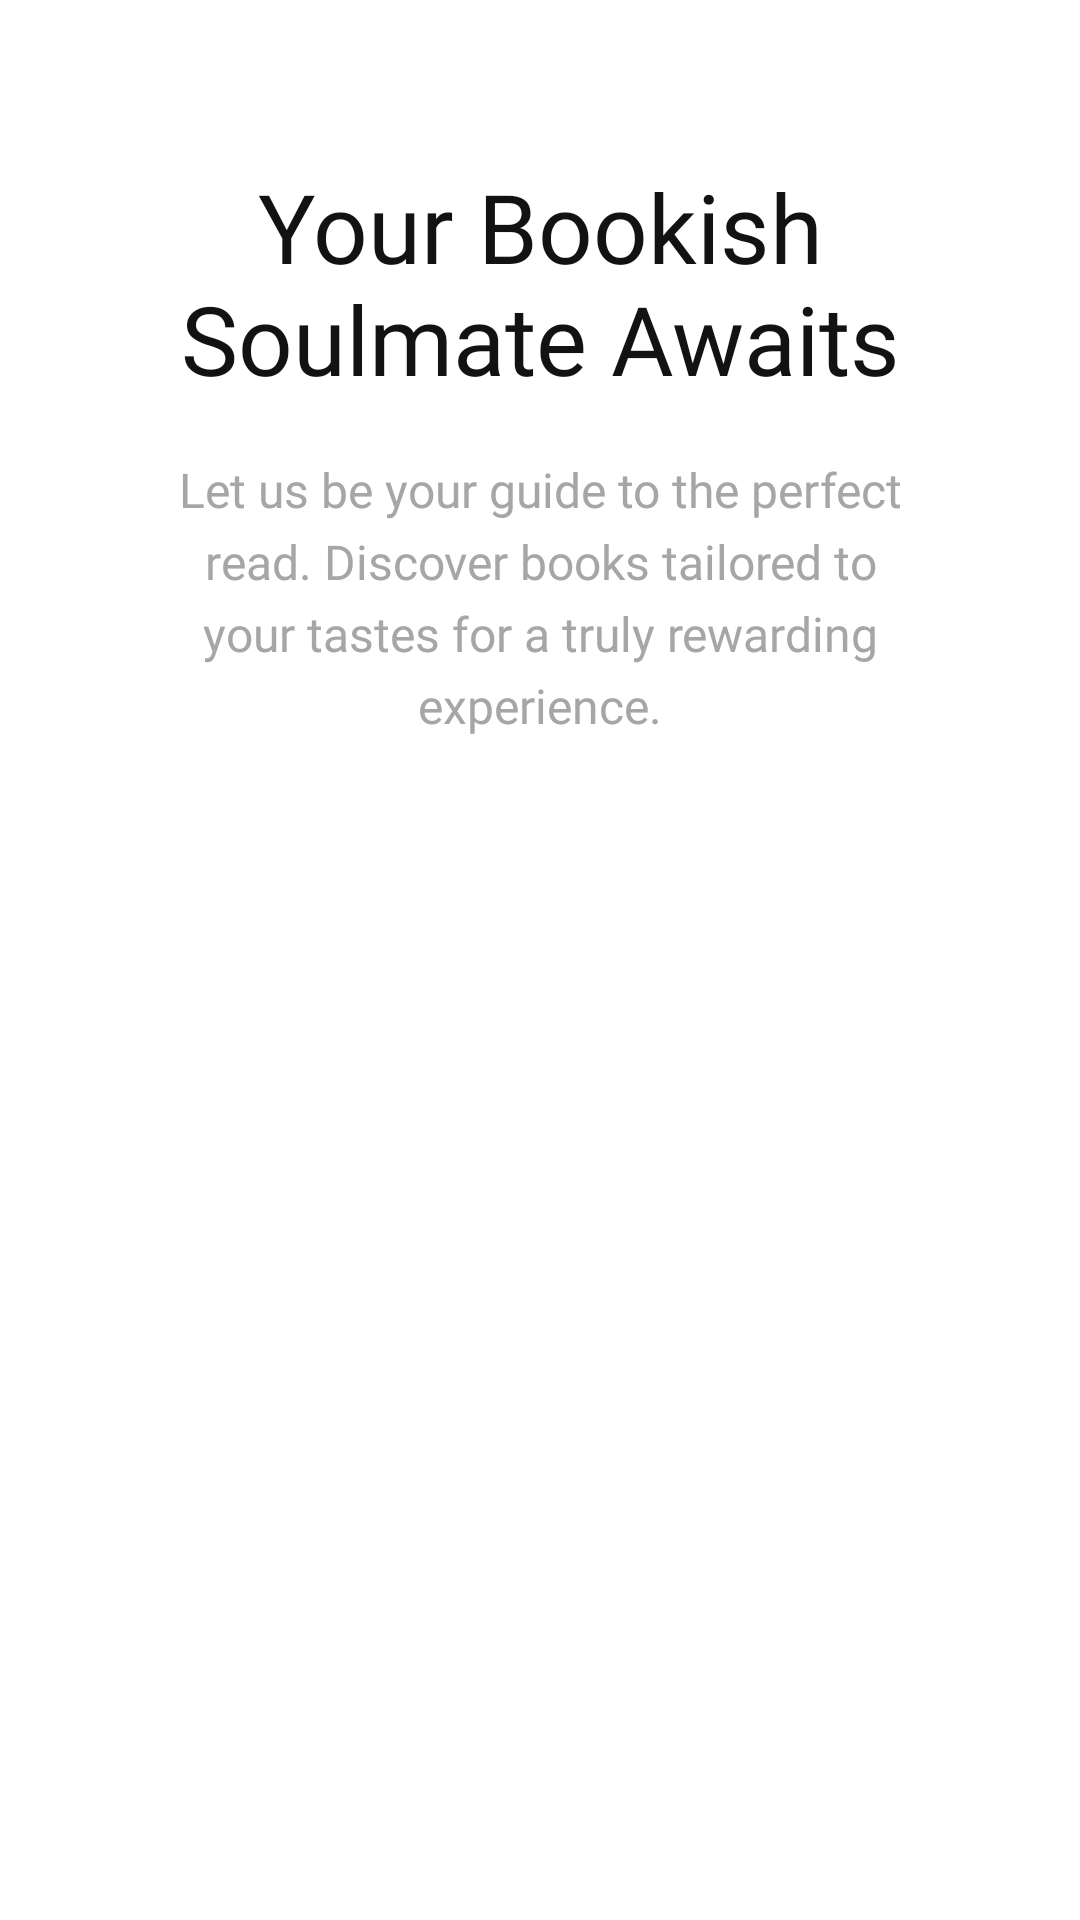

Reconstruct the res/layout file that produces this screen, plus the resources it refers to.
<!-- AndroidManifest.xml: application theme Theme.Meowproj -->
<!-- res/layout/fragment_onboarding2.xml -->
<?xml version="1.0" encoding="utf-8"?>
<FrameLayout xmlns:android="http://schemas.android.com/apk/res/android"
    xmlns:tools="http://schemas.android.com/tools"
    android:layout_width="match_parent"
    android:layout_height="match_parent"
    tools:context=".Onboarding.Fragment.onboarding1Fragment">

    <RelativeLayout
        android:id="@+id/layoutTop"
        android:layout_width="wrap_content"
        android:layout_height="wrap_content"
        android:layout_marginTop="18dp">

        <RelativeLayout
            android:layout_width="wrap_content"
            android:layout_height="wrap_content"
            android:layout_marginHorizontal="18dp">

            <ImageView
                android:id="@+id/imageView1"
                android:layout_width="wrap_content"
                android:layout_height="wrap_content"
                android:layout_centerHorizontal="true"
                android:layout_marginTop="18dp"
                android:src="@drawable/onboarding2" />

            <TextView
                android:id="@+id/textView1"
                android:layout_width="wrap_content"
                android:layout_height="wrap_content"
                android:layout_below="@+id/imageView1"
                android:layout_centerHorizontal="true"
                android:layout_marginTop="18dp"
                android:layout_marginRight="50dp"
                android:fontFamily="@font/poppins_bold"
                android:gravity="center"
                android:text="@string/fragment2_title"
                android:textColor="@color/_gray_900"
                android:textSize="32sp" />

            <TextView
                android:layout_width="wrap_content"
                android:layout_height="wrap_content"
                android:layout_below="@id/textView1"
                android:layout_centerHorizontal="true"
                android:layout_marginTop="18dp"
                android:layout_marginRight="50dp"
                android:fontFamily="@font/poppins_medium"
                android:gravity="center"
                android:lineHeight="24dp"
                android:text="@string/fragment2_txt"
                android:textColor="@color/_gray_500"
                android:textSize="16sp" />
        </RelativeLayout>

    </RelativeLayout>

</FrameLayout>
<!-- resources referenced by this layout -->
<resources>
  <color name="_gray_500">#A6A6A6</color>
  <color name="_gray_900">#121212</color>
  <string name="fragment2_title">Your Bookish Soulmate Awaits</string>
  <string name="fragment2_txt">Let us be your guide to the perfect read. Discover books tailored to your tastes for a truly rewarding experience.</string>
  <style name="Theme.Meowproj" parent="Theme.MaterialComponents.DayNight.DarkActionBar">
          
          
          <item name="colorOnPrimary">@color/white</item>
          
          <item name="colorSecondary">@color/teal_200</item>
          <item name="colorSecondaryVariant">@color/teal_700</item>
          
          
          
          
      </style>
  <color name="white">#FFFFFFFF</color>
  <color name="teal_200">#FF03DAC5</color>
  <color name="teal_700">#FF018786</color>
</resources>
